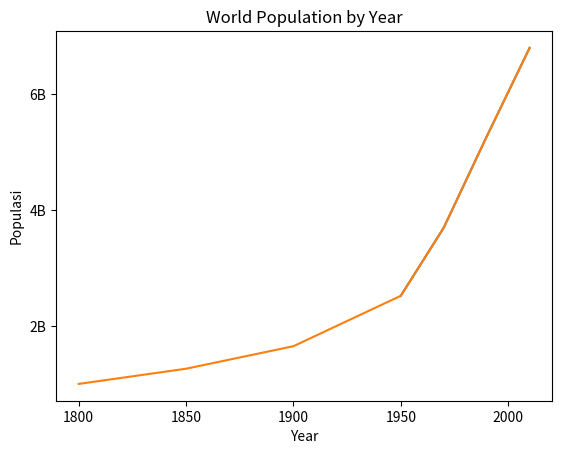

Source code (Python):
import matplotlib.pyplot as plt
year = [1950,1970,1990,2010]
pop = [2.519, 3.692, 5.263, 6.792]
plt.plot(year,pop)
plt.xlabel("Tahun")
plt.ylabel("Populasi")
plt.title("World Population by Year")
plt.yticks([0,2,4,6,8,10],
           [0,'2B','4B','6B','8B','10B'])
plt.show()
#ADD DATA
year = [1800,1850,1900] + year
pop = [1,1.262,1.650] + pop
plt.xlabel("Year")
plt.ylabel("Populasi")
plt.yticks([0,2,4,6,8,10])
plt.plot(year,pop)
plt.show()